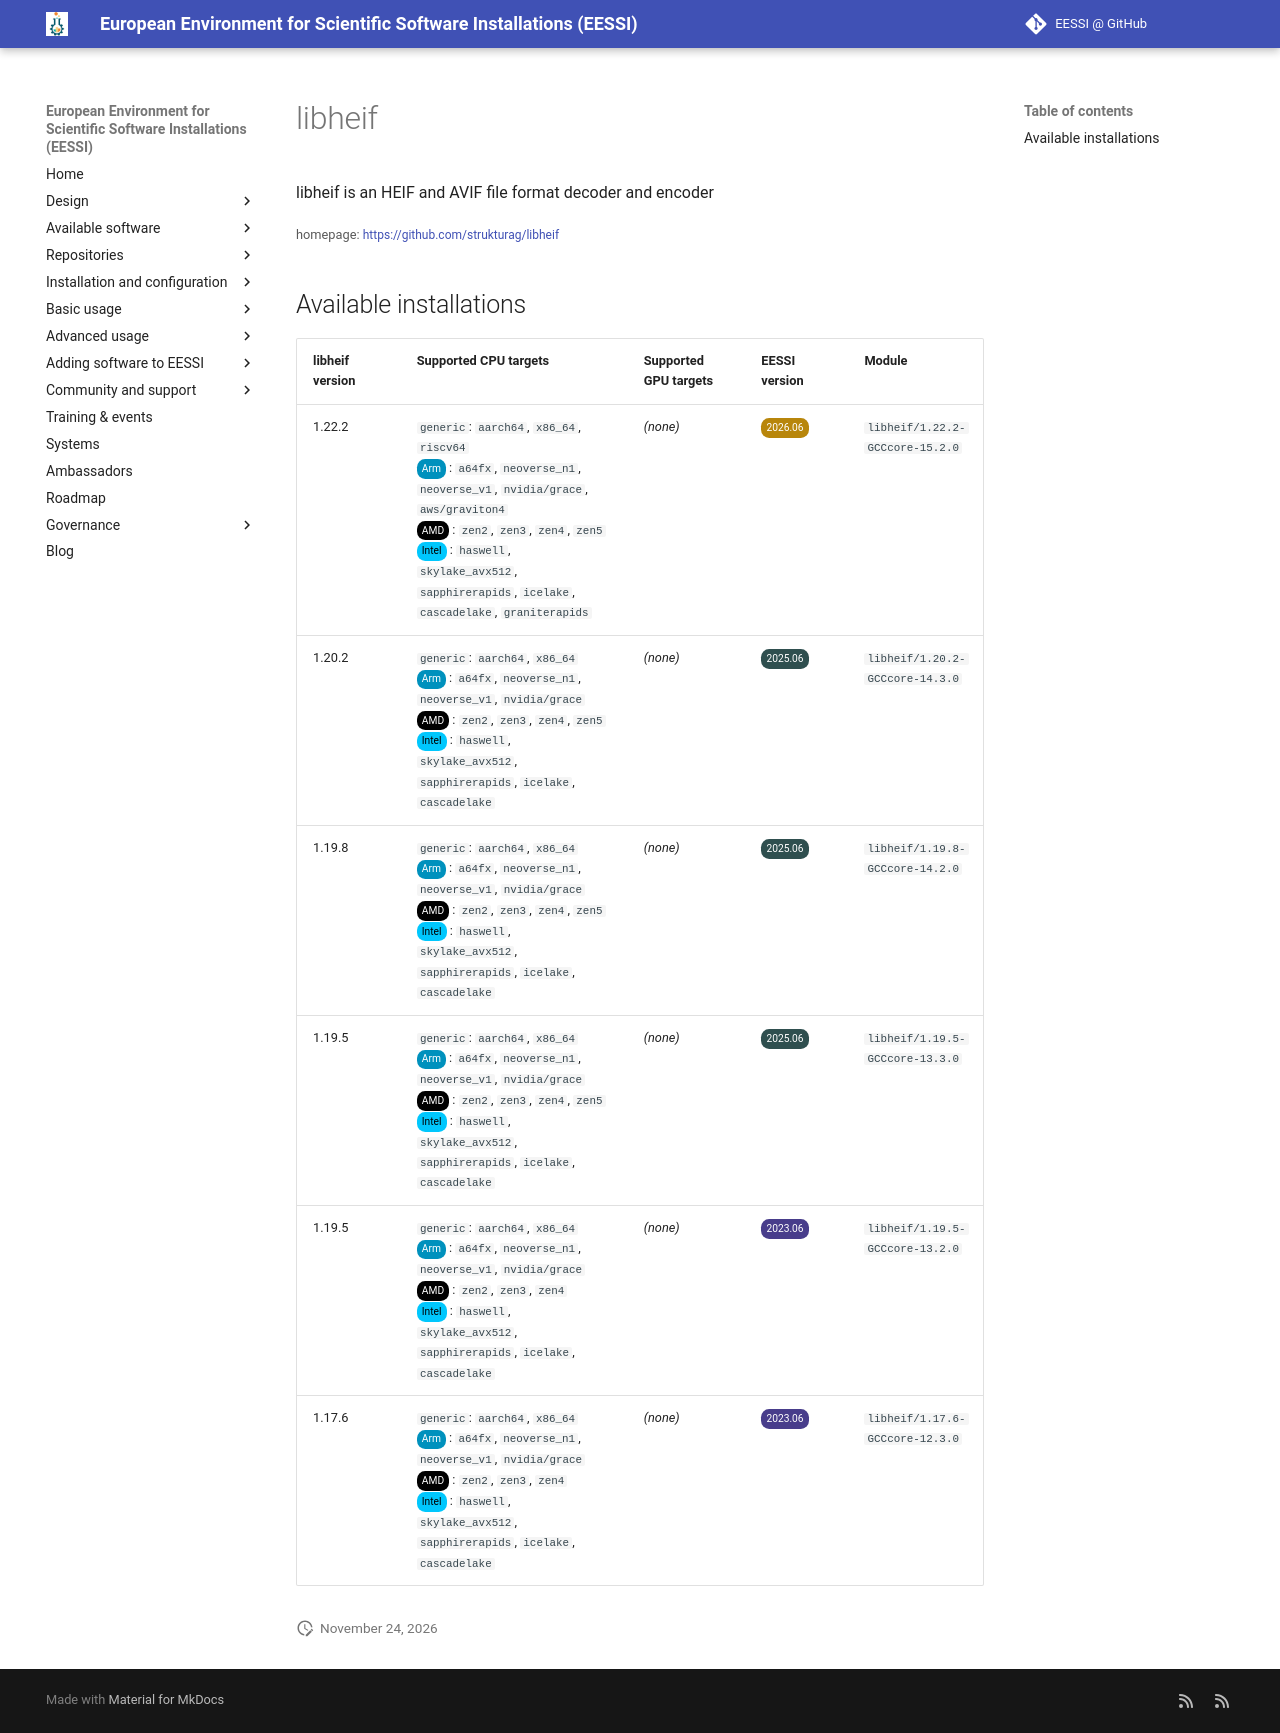

repository: EESSI/docs · page: available_software/detail/libheif/index.html · generator: mkdocs

---
json_ld:
  '@context': https://schema.org
  '@type': SoftwareApplication
  applicationCategory: DeveloperApplication
  description: libheif is an HEIF and AVIF file format decoder and encoder
  license: Not confirmed
  name: libheif
  offers:
    '@type': Offer
    price: 0
  operatingSystem: LINUX
  review:
    '@type': Review
    author:
      '@type': Organization
      name: EESSI
    reviewBody: Application has been successfully made available on all architectures
      supported by EESSI
    reviewRating:
      '@type': Rating
      ratingValue: 5
  softwareRequirements: See https://www.eessi.io/docs/ for how to make EESSI available
    on your system
  softwareVersion: '[''1.22.2'', ''1.20.2'', ''1.19.8'', ''1.19.5'', ''1.17.6'']'
  url: https://github.com/strukturag/libheif
---
# libheif


libheif is an HEIF and AVIF file format decoder and encoder

<small>homepage: </small><span class="software-link">[https://github.com/strukturag/libheif](https://github.com/strukturag/libheif)</span>

## Available installations


|libheif version|Supported CPU targets|Supported GPU targets|EESSI version|Module|
| --- | --- | --- | --- | --- |
|1.22.2|`generic`: `aarch64`, `x86_64`, `riscv64`<br/><span class="software-cpu-arm">Arm</span>: `a64fx`, `neoverse_n1`, `neoverse_v1`, `nvidia/grace`, `aws/graviton4`<br/><span class="software-cpu-amd">AMD</span>: `zen2`, `zen3`, `zen4`, `zen5`<br/><span class="software-cpu-intel">Intel</span>: `haswell`, `skylake_avx512`, `sapphirerapids`, `icelake`, `cascadelake`, `graniterapids`<br/>|*(none)*|<span class="software-eessi-version-202606">2026.06</span>|`libheif/1.22.2-GCCcore-15.2.0`|
|1.20.2|`generic`: `aarch64`, `x86_64`<br/><span class="software-cpu-arm">Arm</span>: `a64fx`, `neoverse_n1`, `neoverse_v1`, `nvidia/grace`<br/><span class="software-cpu-amd">AMD</span>: `zen2`, `zen3`, `zen4`, `zen5`<br/><span class="software-cpu-intel">Intel</span>: `haswell`, `skylake_avx512`, `sapphirerapids`, `icelake`, `cascadelake`<br/>|*(none)*|<span class="software-eessi-version-202506">2025.06</span>|`libheif/1.20.2-GCCcore-14.3.0`|
|1.19.8|`generic`: `aarch64`, `x86_64`<br/><span class="software-cpu-arm">Arm</span>: `a64fx`, `neoverse_n1`, `neoverse_v1`, `nvidia/grace`<br/><span class="software-cpu-amd">AMD</span>: `zen2`, `zen3`, `zen4`, `zen5`<br/><span class="software-cpu-intel">Intel</span>: `haswell`, `skylake_avx512`, `sapphirerapids`, `icelake`, `cascadelake`<br/>|*(none)*|<span class="software-eessi-version-202506">2025.06</span>|`libheif/1.19.8-GCCcore-14.2.0`|
|1.19.5|`generic`: `aarch64`, `x86_64`<br/><span class="software-cpu-arm">Arm</span>: `a64fx`, `neoverse_n1`, `neoverse_v1`, `nvidia/grace`<br/><span class="software-cpu-amd">AMD</span>: `zen2`, `zen3`, `zen4`, `zen5`<br/><span class="software-cpu-intel">Intel</span>: `haswell`, `skylake_avx512`, `sapphirerapids`, `icelake`, `cascadelake`<br/>|*(none)*|<span class="software-eessi-version-202506">2025.06</span>|`libheif/1.19.5-GCCcore-13.3.0`|
|1.19.5|`generic`: `aarch64`, `x86_64`<br/><span class="software-cpu-arm">Arm</span>: `a64fx`, `neoverse_n1`, `neoverse_v1`, `nvidia/grace`<br/><span class="software-cpu-amd">AMD</span>: `zen2`, `zen3`, `zen4`<br/><span class="software-cpu-intel">Intel</span>: `haswell`, `skylake_avx512`, `sapphirerapids`, `icelake`, `cascadelake`<br/>|*(none)*|<span class="software-eessi-version-202306">2023.06</span>|`libheif/1.19.5-GCCcore-13.2.0`|
|1.17.6|`generic`: `aarch64`, `x86_64`<br/><span class="software-cpu-arm">Arm</span>: `a64fx`, `neoverse_n1`, `neoverse_v1`, `nvidia/grace`<br/><span class="software-cpu-amd">AMD</span>: `zen2`, `zen3`, `zen4`<br/><span class="software-cpu-intel">Intel</span>: `haswell`, `skylake_avx512`, `sapphirerapids`, `icelake`, `cascadelake`<br/>|*(none)*|<span class="software-eessi-version-202306">2023.06</span>|`libheif/1.17.6-GCCcore-12.3.0`|
